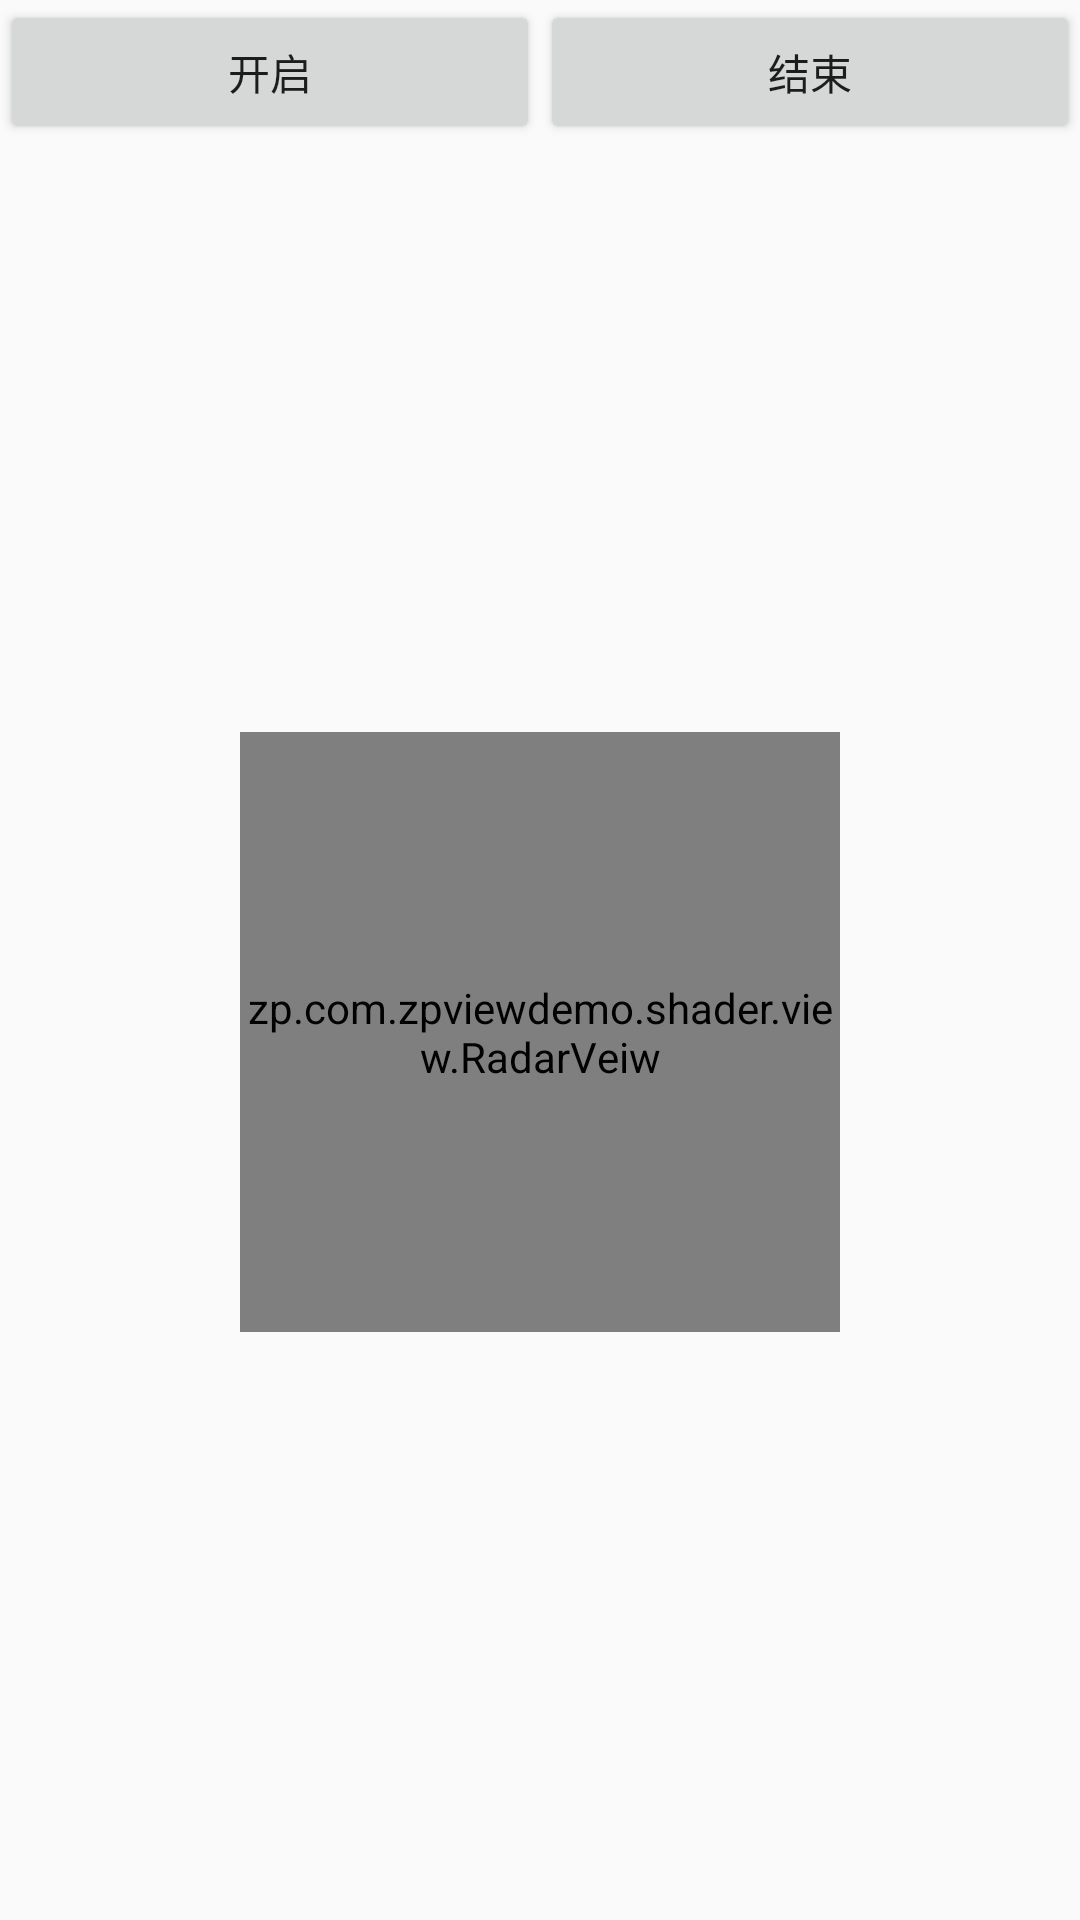

Layout XML and referenced resources for this Android screen:
<!-- AndroidManifest.xml: application theme AppTheme -->
<!-- res/layout/activity_shader.xml -->
<?xml version="1.0" encoding="utf-8"?>
<LinearLayout xmlns:android="http://schemas.android.com/apk/res/android"
              xmlns:qdx="http://schemas.android.com/apk/res-auto"
              android:orientation="vertical"
              android:layout_width="match_parent"
              android:layout_height="match_parent">

    <LinearLayout
        android:layout_width="match_parent"
        android:layout_height="wrap_content"
        android:orientation="horizontal">

        <Button
            android:layout_width="0dp"
            android:layout_height="wrap_content"
            android:layout_weight="1"
            android:onClick="start"
            android:text="开启"/>

        <Button
            android:layout_width="0dp"
            android:layout_height="wrap_content"
            android:layout_weight="1"
            android:onClick="end"
            android:text="结束"/>

    </LinearLayout>

    <LinearLayout
        android:layout_width="match_parent"
        android:layout_height="0dp"
        android:layout_weight="1"
        android:gravity="center"
        android:orientation="vertical">

        <zp.com.zpviewdemo.shader.view.RadarVeiw
            android:id="@+id/rv_radar_view"
            android:layout_width="200dp"
            android:layout_height="200dp"
            qdx:backgColor="#000"
            qdx:circleCount="4"
            qdx:endColor="#aaff0000"
            qdx:raderLineColor="#00ff00"
            qdx:startColor="#aa0000ff"/>

    </LinearLayout>

</LinearLayout>
<!-- resources referenced by this layout -->
<resources>
  <style name="AppTheme" parent="Theme.AppCompat.Light.DarkActionBar">
          
          <item name="colorPrimary">@color/colorPrimary</item>
          <item name="colorPrimaryDark">@color/colorPrimaryDark</item>
          <item name="colorAccent">@color/colorAccent</item>
      </style>
  <color name="colorPrimary">#3F51B5</color>
  <color name="colorPrimaryDark">#303F9F</color>
  <color name="colorAccent">#FF4081</color>
</resources>
